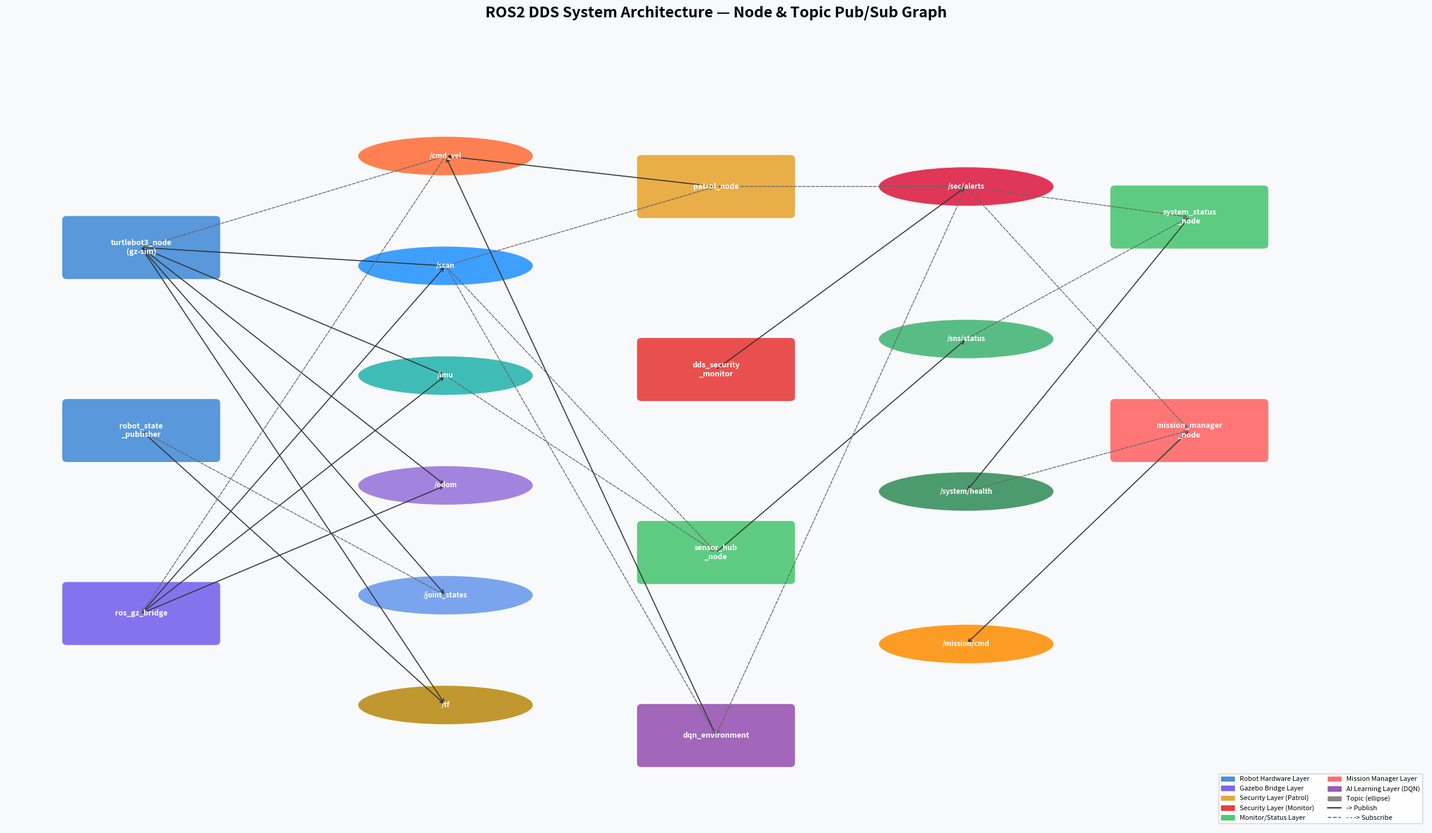

Write Python code to recreate this figure. (Note: this script raises an exception after producing the figure.)
#!/usr/bin/env python3
"""產生 ROS2 DDS Topic 架構圖（節點 pub/sub 關係）"""
import matplotlib
matplotlib.use('Agg')
import matplotlib.pyplot as plt
import matplotlib.patches as mpatches
from matplotlib.patches import FancyArrowPatch
import numpy as np

# ── 節點定義 ─────────────────────────────────────────────────────────────────
NODES = {
    'turtlebot3_node\n(gz-sim)': {
        'color': '#4A90D9', 'group': 'robot',
        'pub':  ['/scan', '/imu', '/odom', '/joint_states', '/tf'],
        'sub':  ['/cmd_vel'],
    },
    'robot_state\n_publisher': {
        'color': '#4A90D9', 'group': 'robot',
        'pub':  ['/tf', '/robot_description'],
        'sub':  ['/joint_states'],
    },
    'ros_gz_bridge': {
        'color': '#7B68EE', 'group': 'bridge',
        'pub':  ['/scan', '/imu', '/odom', '/clock'],
        'sub':  ['/cmd_vel'],
    },
    'patrol_node': {
        'color': '#E8A838', 'group': 'security',
        'pub':  ['/cmd_vel'],
        'sub':  ['/scan', '/security/alerts'],
    },
    'dds_security\n_monitor': {
        'color': '#E84040', 'group': 'security',
        'pub':  ['/security/alerts'],
        'sub':  [],
    },
    'sensor_hub\n_node': {
        'color': '#50C878', 'group': 'monitor',
        'pub':  ['/sensor/status'],
        'sub':  ['/scan', '/imu'],
    },
    'system_status\n_node': {
        'color': '#50C878', 'group': 'monitor',
        'pub':  ['/system/health'],
        'sub':  ['/security/alerts', '/sensor/status'],
    },
    'mission_manager\n_node': {
        'color': '#FF6B6B', 'group': 'monitor',
        'pub':  ['/mission/cmd'],
        'sub':  ['/system/health', '/security/alerts'],
    },
    'dqn_environment': {
        'color': '#9B59B6', 'group': 'ai',
        'pub':  ['/cmd_vel'],
        'sub':  ['/scan', '/security/alerts'],
    },
}

TOPICS = [
    '/cmd_vel', '/scan', '/imu', '/odom',
    '/joint_states', '/tf',
    '/security/alerts', '/sensor/status',
    '/system/health', '/mission/cmd',
]

TOPIC_COLORS = {
    '/cmd_vel':        '#FF6B35',
    '/scan':           '#1E90FF',
    '/imu':            '#20B2AA',
    '/odom':           '#9370DB',
    '/joint_states':   '#6495ED',
    '/tf':             '#B8860B',
    '/security/alerts':'#DC143C',
    '/sensor/status':  '#3CB371',
    '/system/health':  '#2E8B57',
    '/mission/cmd':    '#FF8C00',
}

GROUP_LABELS = {
    'robot':    'Robot Hardware Layer',
    'bridge':   'Gazebo Bridge Layer',
    'security': 'DDS Security Layer',
    'monitor':  'Monitor/Management Layer',
    'ai':       'AI Learning Layer',
}

# ── 版面配置 ─────────────────────────────────────────────────────────────────
fig, ax = plt.subplots(figsize=(24, 14))
ax.set_xlim(0, 21)
ax.set_ylim(1, 14)
ax.axis('off')
ax.set_facecolor('#F8F9FA')
fig.patch.set_facecolor('#F8F9FA')

ax.set_title('ROS2 DDS System Architecture — Node & Topic Pub/Sub Graph',
             fontsize=18, fontweight='bold', pad=20)

# 節點位置
NODE_POS = {
    'turtlebot3_node\n(gz-sim)':  (2.0, 10.5),
    'robot_state\n_publisher':    (2.0, 7.5),
    'ros_gz_bridge':              (2.0, 4.5),
    'patrol_node':                (10.5, 11.5),
    'dds_security\n_monitor':     (10.5, 8.5),
    'sensor_hub\n_node':          (10.5, 5.5),
    'system_status\n_node':       (17.5, 11.0),
    'mission_manager\n_node':     (17.5, 7.5),
    'dqn_environment':            (10.5, 2.5),
}

# Topic 位置（中間欄）
TOPIC_POS = {
    '/cmd_vel':        (6.5, 12.0),
    '/scan':           (6.5, 10.2),
    '/imu':            (6.5, 8.4),
    '/odom':           (6.5, 6.6),
    '/joint_states':   (6.5, 4.8),
    '/tf':             (6.5, 3.0),
    '/security/alerts':(14.2, 11.5),
    '/sensor/status':  (14.2, 9.0),
    '/system/health':  (14.2, 6.5),
    '/mission/cmd':    (14.2, 4.0),
}

# 畫節點
for name, info in NODES.items():
    x, y = NODE_POS[name]
    rect = mpatches.FancyBboxPatch(
        (x - 1.1, y - 0.45), 2.2, 0.9,
        boxstyle='round,pad=0.08',
        facecolor=info['color'], edgecolor='white',
        linewidth=2, alpha=0.92, zorder=3
    )
    ax.add_patch(rect)
    ax.text(x, y, name, ha='center', va='center',
            fontsize=9, color='white', fontweight='bold', zorder=4)

# 畫 Topic（橢圓）
for topic, (x, y) in TOPIC_POS.items():
    color = TOPIC_COLORS.get(topic, '#888888')
    ellipse = mpatches.Ellipse(
        (x, y), 2.6, 0.65,
        facecolor=color, edgecolor='white',
        linewidth=1.5, alpha=0.85, zorder=3
    )
    ax.add_patch(ellipse)
    label = topic.replace('/security/', '/sec/').replace('/sensor/', '/sns/')
    ax.text(x, y, label, ha='center', va='center',
            fontsize=8.5, color='white', fontweight='bold', zorder=4)

# 畫箭頭（pub → topic：實線；topic → sub：虛線）
arrow_kw_pub = dict(arrowstyle='->', color='#333333',
                    lw=1.2, connectionstyle='arc3,rad=0.0', zorder=2)
arrow_kw_sub = dict(arrowstyle='->', color='#666666',
                    lw=1.0, linestyle='dashed',
                    connectionstyle='arc3,rad=0.0', zorder=2)

def draw_arrow(ax, p1, p2, **kw):
    ax.annotate('', xy=p2, xytext=p1,
                arrowprops=dict(**kw))

for name, info in NODES.items():
    nx, ny = NODE_POS[name]
    for topic in info['pub']:
        if topic in TOPIC_POS:
            tx, ty = TOPIC_POS[topic]
            draw_arrow(ax, (nx, ny), (tx, ty), **arrow_kw_pub)
    for topic in info['sub']:
        if topic in TOPIC_POS:
            tx, ty = TOPIC_POS[topic]
            draw_arrow(ax, (tx, ty), (nx, ny), **arrow_kw_sub)

# 圖例
legend_items = [
    mpatches.Patch(color='#4A90D9', label='Robot Hardware Layer'),
    mpatches.Patch(color='#7B68EE', label='Gazebo Bridge Layer'),
    mpatches.Patch(color='#E8A838', label='Security Layer (Patrol)'),
    mpatches.Patch(color='#E84040', label='Security Layer (Monitor)'),
    mpatches.Patch(color='#50C878', label='Monitor/Status Layer'),
    mpatches.Patch(color='#FF6B6B', label='Mission Manager Layer'),
    mpatches.Patch(color='#9B59B6', label='AI Learning Layer (DQN)'),
    mpatches.Patch(color='#888888', label='Topic (ellipse)'),
    plt.Line2D([0], [0], color='#333333', lw=1.5, label='-> Publish'),
    plt.Line2D([0], [0], color='#666666', lw=1.2,
               linestyle='dashed', label='- - -> Subscribe'),
]
ax.legend(handles=legend_items, loc='lower right',
          fontsize=8, framealpha=0.9, ncol=2)

# 分區標籤
for group, label in GROUP_LABELS.items():
    pass  # 可選：加分區框線

plt.tight_layout()
out = '/home/jesse/ros2_ws/scripts/topic_architecture.png'
plt.savefig(out, dpi=150, bbox_inches='tight', facecolor='#F8F9FA')
print(f'已儲存：{out}')
